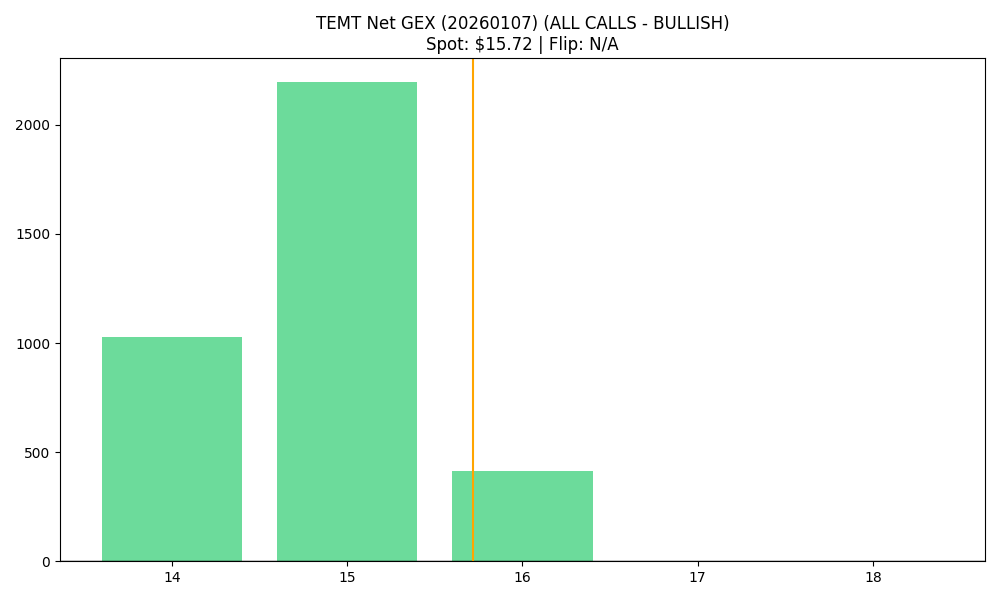

The table this chart was drawn from, first rows:
strike, call_gex, put_gex, net_gex
14.0, 1028, 0.0, 1028
15.0, 2196, 0.0, 2196
16.0, 415, 0.0, 415
17.0, 0.0, 0.0, 0.0
18.0, 0.0, 0.0, 0.0
